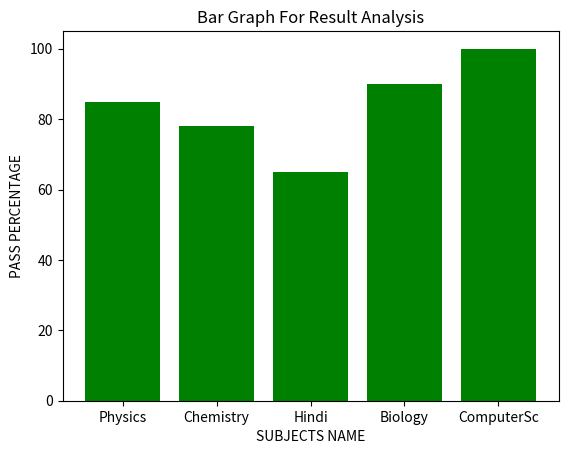

Reproduce this figure in Python.
import matplotlib.pyplot as plt
Subject=['Physics','Chemistry','Hindi','Biology','ComputerSc']
Percentage=[85,78,65,90,100]
plt.bar(Subject,Percentage,align='center',color='green')
plt.xlabel('SUBJECTS NAME')
plt.ylabel('PASS PERCENTAGE')
plt.title('Bar Graph For Result Analysis')
plt.show()